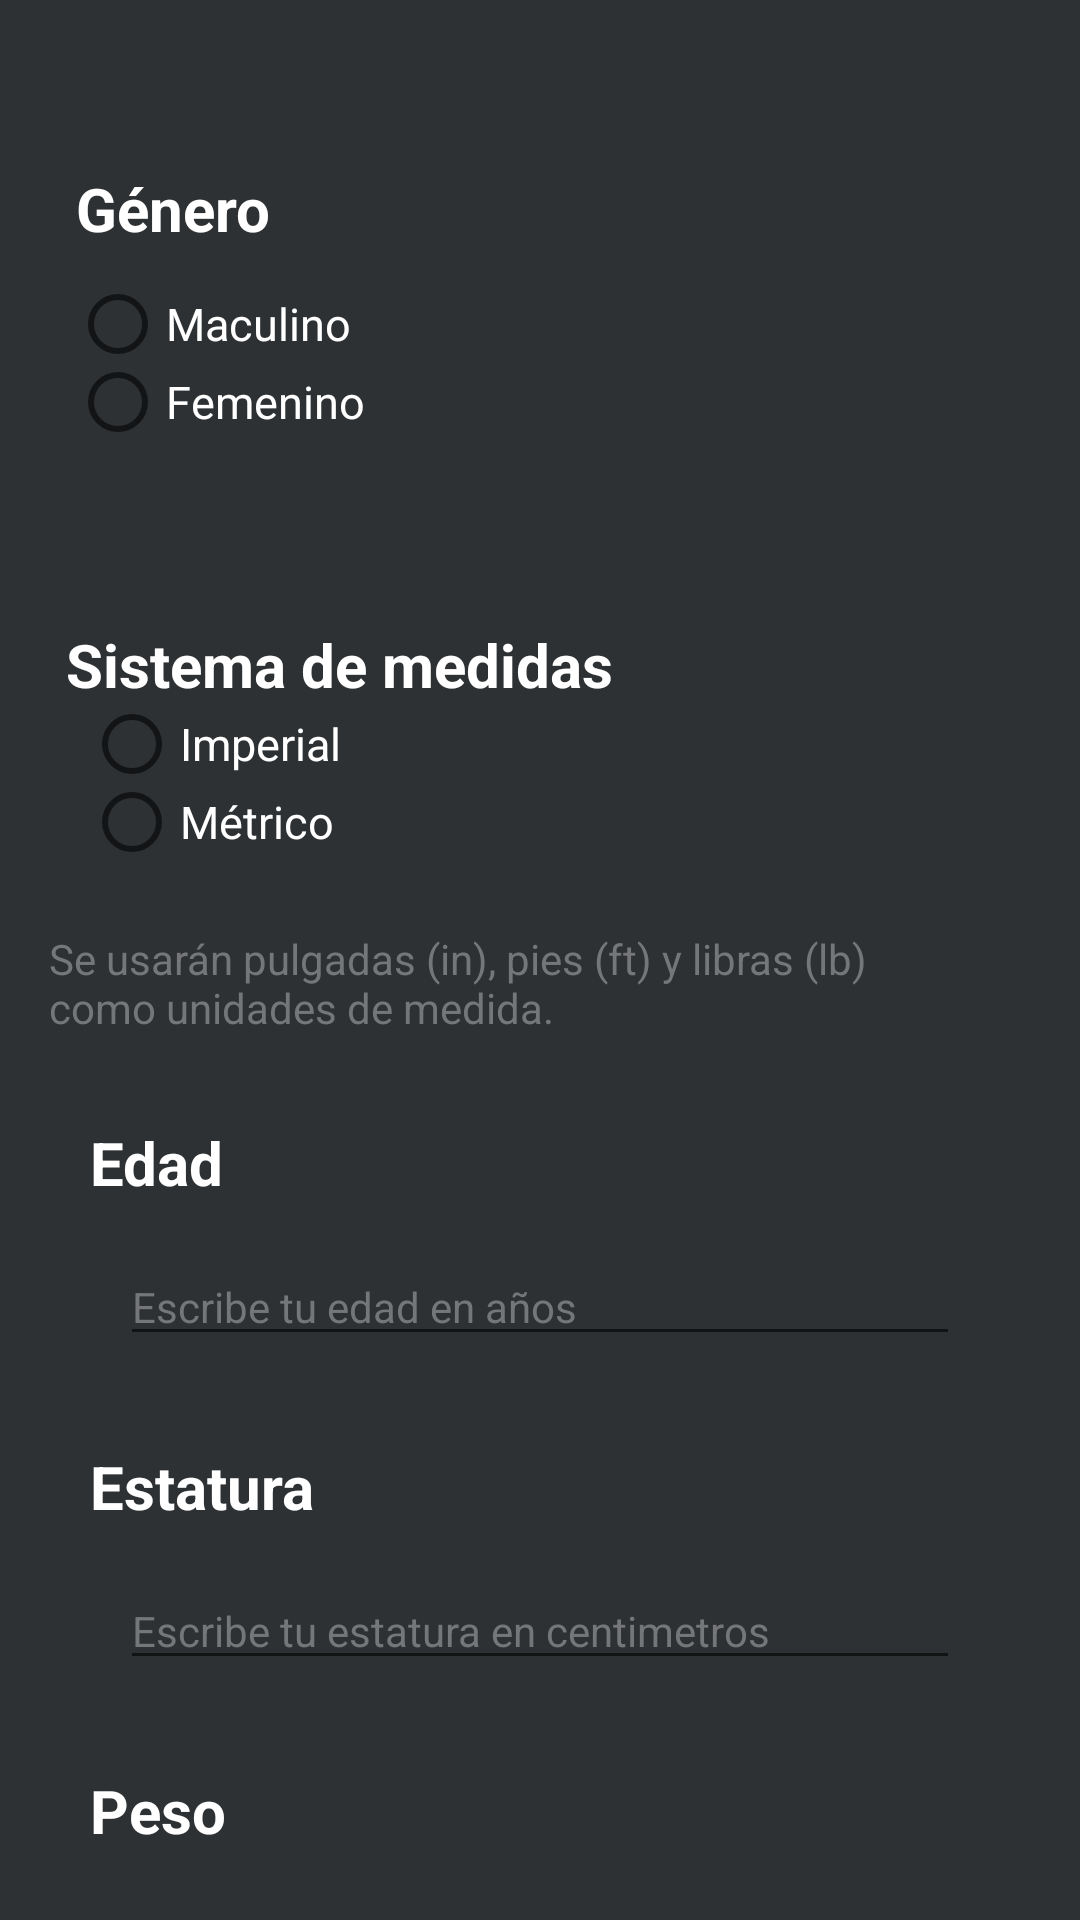

Write the Android layout XML for this screen, with the resource values it uses.
<!-- AndroidManifest.xml: application theme Theme.LoginAndSignUp -->
<!-- res/layout/fragment_form.xml -->
<?xml version="1.0" encoding="utf-8"?>
<androidx.constraintlayout.widget.ConstraintLayout
    xmlns:android="http://schemas.android.com/apk/res/android"
    xmlns:app="http://schemas.android.com/apk/res-auto"
    xmlns:tools="http://schemas.android.com/tools"
    android:layout_width="match_parent"
    android:layout_height="match_parent"
    android:background="@color/material_dynamic_neutral20"
    tools:context=".ui.form.FormFragment">

    <TextView
        android:id="@+id/text_form"
        android:layout_width="match_parent"
        android:layout_height="wrap_content"
        android:layout_marginStart="8dp"
        android:layout_marginTop="8dp"
        android:layout_marginEnd="8dp"
        android:textAlignment="center"
        android:textSize="20sp"
        app:layout_constraintBottom_toBottomOf="parent"
        app:layout_constraintEnd_toEndOf="parent"
        app:layout_constraintStart_toStartOf="parent"
        app:layout_constraintTop_toTopOf="parent" />

    <TextView
        android:id="@+id/generoTextView"
        android:layout_width="wrap_content"
        android:layout_height="wrap_content"
        android:layout_marginTop="56dp"
        android:text="Género"
        android:textColor="@color/white"
        android:textSize="20sp"
        android:textStyle="bold"
        app:layout_constraintEnd_toEndOf="parent"
        app:layout_constraintHorizontal_bias="0.086"
        app:layout_constraintStart_toStartOf="parent"
        app:layout_constraintTop_toTopOf="parent" />


    <RadioGroup
        android:id="@+id/generoRadioGroup"
        android:layout_width="177dp"
        android:layout_height="73dp"
        android:layout_marginTop="4dp"
        app:layout_constraintEnd_toEndOf="parent"
        app:layout_constraintHorizontal_bias="0.128"
        app:layout_constraintStart_toStartOf="parent"
        app:layout_constraintTop_toBottomOf="@+id/generoTextView">

        <RadioButton
            android:id="@+id/maculinoRadioButton"
            android:layout_width="143dp"
            android:layout_height="26dp"
            android:layout_marginTop="8dp"
            android:text="Maculino"
            android:textColor="@color/white"
            android:textSize="15dp" />

        <RadioButton
            android:id="@+id/femeninoRadioButton"
            android:layout_width="143dp"
            android:layout_height="26dp"
            android:text="Femenino"
            android:textColor="@color/white"
            android:textSize="15dp" />

    </RadioGroup>

    <RadioGroup
        android:id="@+id/sistemRadioGroup"
        android:layout_width="183dp"
        android:layout_height="63dp"
        android:layout_marginStart="28dp"
        app:layout_constraintStart_toStartOf="parent"
        app:layout_constraintTop_toBottomOf="@+id/sistemaTextView">

        <RadioButton
            android:id="@+id/imperialRadioButton"
            android:layout_width="143dp"
            android:layout_height="26dp"
            android:text="Imperial"
            android:textColor="@color/white"
            android:textSize="15dp" />

        <RadioButton
            android:id="@+id/metricoRadioButton"
            android:layout_width="143dp"
            android:layout_height="26dp"
            android:text="Métrico"
            android:textColor="@color/white"
            android:textSize="15dp" />
    </RadioGroup>

    <TextView
        android:id="@+id/sistemaTextView"
        android:layout_width="wrap_content"
        android:layout_height="wrap_content"
        android:layout_marginTop="48dp"
        android:text="Sistema de medidas"
        android:textColor="@color/white"
        android:textSize="20sp"
        android:textStyle="bold"
        app:layout_constraintEnd_toEndOf="parent"
        app:layout_constraintHorizontal_bias="0.123"
        app:layout_constraintStart_toStartOf="parent"
        app:layout_constraintTop_toBottomOf="@+id/generoRadioGroup" />

    <TextView
        android:id="@+id/cajaTexto"
        android:layout_width="298dp"
        android:layout_height="34dp"
        android:layout_marginTop="12dp"
        android:text="Se usarán pulgadas (in), pies (ft) y libras (lb)  como unidades de medida."
        android:textColor="@color/material_dynamic_neutral50"
        app:layout_constraintEnd_toEndOf="parent"
        app:layout_constraintHorizontal_bias="0.265"
        app:layout_constraintStart_toStartOf="parent"
        app:layout_constraintTop_toBottomOf="@+id/sistemRadioGroup" />

    <ScrollView
        android:layout_width="match_parent"
        android:layout_height="wrap_content"
        app:layout_constraintTop_toBottomOf="@+id/cajaTexto"
        tools:layout_editor_absoluteX="0dp">

        <LinearLayout
            android:layout_width="match_parent"
            android:layout_height="wrap_content"
            android:orientation="vertical">

            <TextView
                android:id="@+id/edadTextView"
                android:layout_width="wrap_content"
                android:layout_height="wrap_content"
                android:layout_marginStart="30dp"
                android:layout_marginTop="30dp"
                android:text="Edad"
                android:textColor="@color/white"
                android:textSize="20sp"
                android:textStyle="bold"
                app:layout_constraintEnd_toEndOf="parent"
                app:layout_constraintHorizontal_bias="0.0"
                app:layout_constraintStart_toStartOf="parent"
                app:layout_constraintTop_toBottomOf="@+id/cajaTexto" />


            <EditText
                android:id="@+id/edadEditText"
                style="@style/Widget.MaterialComponents.TextInputLayout.OutlinedBox"
                android:layout_width="match_parent"
                android:layout_height="wrap_content"
                android:layout_marginStart="40dp"
                android:layout_marginTop="15dp"
                android:layout_marginEnd="40dp"
                android:ems="10"
                android:hint="Escribe tu edad en años"
                android:inputType="number"
                android:textColor="@color/white"
                android:textColorHint="@color/material_dynamic_neutral50"
                app:layout_constraintEnd_toEndOf="parent"
                app:layout_constraintHorizontal_bias="0.0"
                app:layout_constraintStart_toStartOf="parent"
                app:layout_constraintTop_toBottomOf="@+id/edadTextView" />

            <TextView
                android:id="@+id/estaturaTextView"
                android:layout_width="wrap_content"
                android:layout_height="wrap_content"
                android:layout_marginStart="30dp"
                android:layout_marginTop="30dp"
                android:text="Estatura"
                android:textColor="@color/white"
                android:textSize="20sp"
                android:textStyle="bold"
                app:layout_constraintEnd_toEndOf="parent"
                app:layout_constraintHorizontal_bias="0.0"
                app:layout_constraintStart_toStartOf="parent"
                app:layout_constraintTop_toBottomOf="@+id/edadEditText" />

            <EditText
                android:id="@+id/estaturaEditText"
                style="@style/Widget.MaterialComponents.TextInputLayout.OutlinedBox"
                android:layout_width="match_parent"
                android:layout_height="wrap_content"
                android:layout_marginStart="40dp"
                android:layout_marginTop="15dp"
                android:layout_marginEnd="40dp"
                android:ems="10"
                android:hint="Escribe tu estatura en centimetros"
                android:inputType="number"
                android:textColor="@color/white"
                android:textColorHint="@color/material_dynamic_neutral50"
                app:layout_constraintEnd_toEndOf="parent"
                app:layout_constraintHorizontal_bias="0.203"
                app:layout_constraintStart_toStartOf="parent"
                app:layout_constraintTop_toBottomOf="@+id/estaturaTextView" />

            <TextView
                android:layout_width="wrap_content"
                android:layout_height="wrap_content"
                android:layout_marginStart="30dp"
                android:layout_marginTop="30dp"
                android:text="Peso"
                android:textColor="@color/white"
                android:textSize="20sp"
                android:textStyle="bold"
                app:layout_constraintEnd_toEndOf="parent"
                app:layout_constraintHorizontal_bias="0.0"
                app:layout_constraintStart_toStartOf="parent"
                app:layout_constraintTop_toBottomOf="@+id/estaturaEditText" />


            <EditText
                android:id="@+id/pesoEditText"
                style="@style/Widget.MaterialComponents.TextInputLayout.OutlinedBox"
                android:layout_width="match_parent"
                android:layout_height="wrap_content"
                android:layout_marginStart="40dp"
                android:layout_marginTop="15dp"
                android:layout_marginEnd="40dp"
                android:ems="10"
                android:hint="Escribe tu estatura en centimetros"
                android:inputType="number"
                android:textColor="@color/white"
                android:textColorHint="@color/material_dynamic_neutral50"
                app:layout_constraintEnd_toEndOf="parent"
                app:layout_constraintHorizontal_bias="0.0"
                app:layout_constraintStart_toStartOf="parent"
                app:layout_constraintTop_toBottomOf="@+id/pesoTextView" />

            <androidx.appcompat.widget.AppCompatButton
                android:id="@+id/btnGuardar"
                android:layout_width="330dp"
                android:layout_height="52dp"
                android:layout_marginHorizontal="40dp"
                android:layout_marginTop="40dp"
                android:background="@drawable/button_rounded"
                android:text="Guardar"
                android:textColor="@color/white"
                android:textStyle="bold"
                app:layout_constraintEnd_toEndOf="parent"
                app:layout_constraintHorizontal_bias="0.506"
                app:layout_constraintStart_toStartOf="parent"
                app:layout_constraintTop_toBottomOf="@+id/pesoEditText" />

        </LinearLayout>
    </ScrollView>
</androidx.constraintlayout.widget.ConstraintLayout>
<!-- resources referenced by this layout -->
<resources>
  <color name="white">#FFFFFFFF</color>
  <!-- drawable button_rounded (drawable) -->
  <?xml version="1.0" encoding="utf-8"?>
  <shape xmlns:android="http://schemas.android.com/apk/res/android">
      <corners android:radius="10dp"/>
      <gradient
          android:startColor="#FF6D00"
          android:centerColor="#FF9E00"
          android:centerY="1"/>
  
  </shape>
  <style name="Theme.LoginAndSignUp" parent="Theme.MaterialComponents.DayNight.NoActionBar">
          
          <item name="colorPrimary">@color/purple_500</item>
          <item name="colorPrimaryVariant">@color/purple_700</item>
          <item name="colorOnPrimary">@color/white</item>
          
          <item name="colorSecondary">@color/teal_200</item>
          <item name="colorSecondaryVariant">@color/teal_700</item>
          <item name="colorOnSecondary">@color/black</item>
          
          <item name="android:statusBarColor" tools:targetApi="l">@color/yellow</item>
          
      </style>
  <color name="purple_500">#FFFFFF</color>
  <color name="purple_700">#4D4343</color>
  <color name="teal_200">#FF03DAC5</color>
  <color name="teal_700">#FF018786</color>
  <color name="black">#FFFFFF</color>
  <color name="yellow">@color/material_on_background_emphasis_high_type</color>
</resources>
